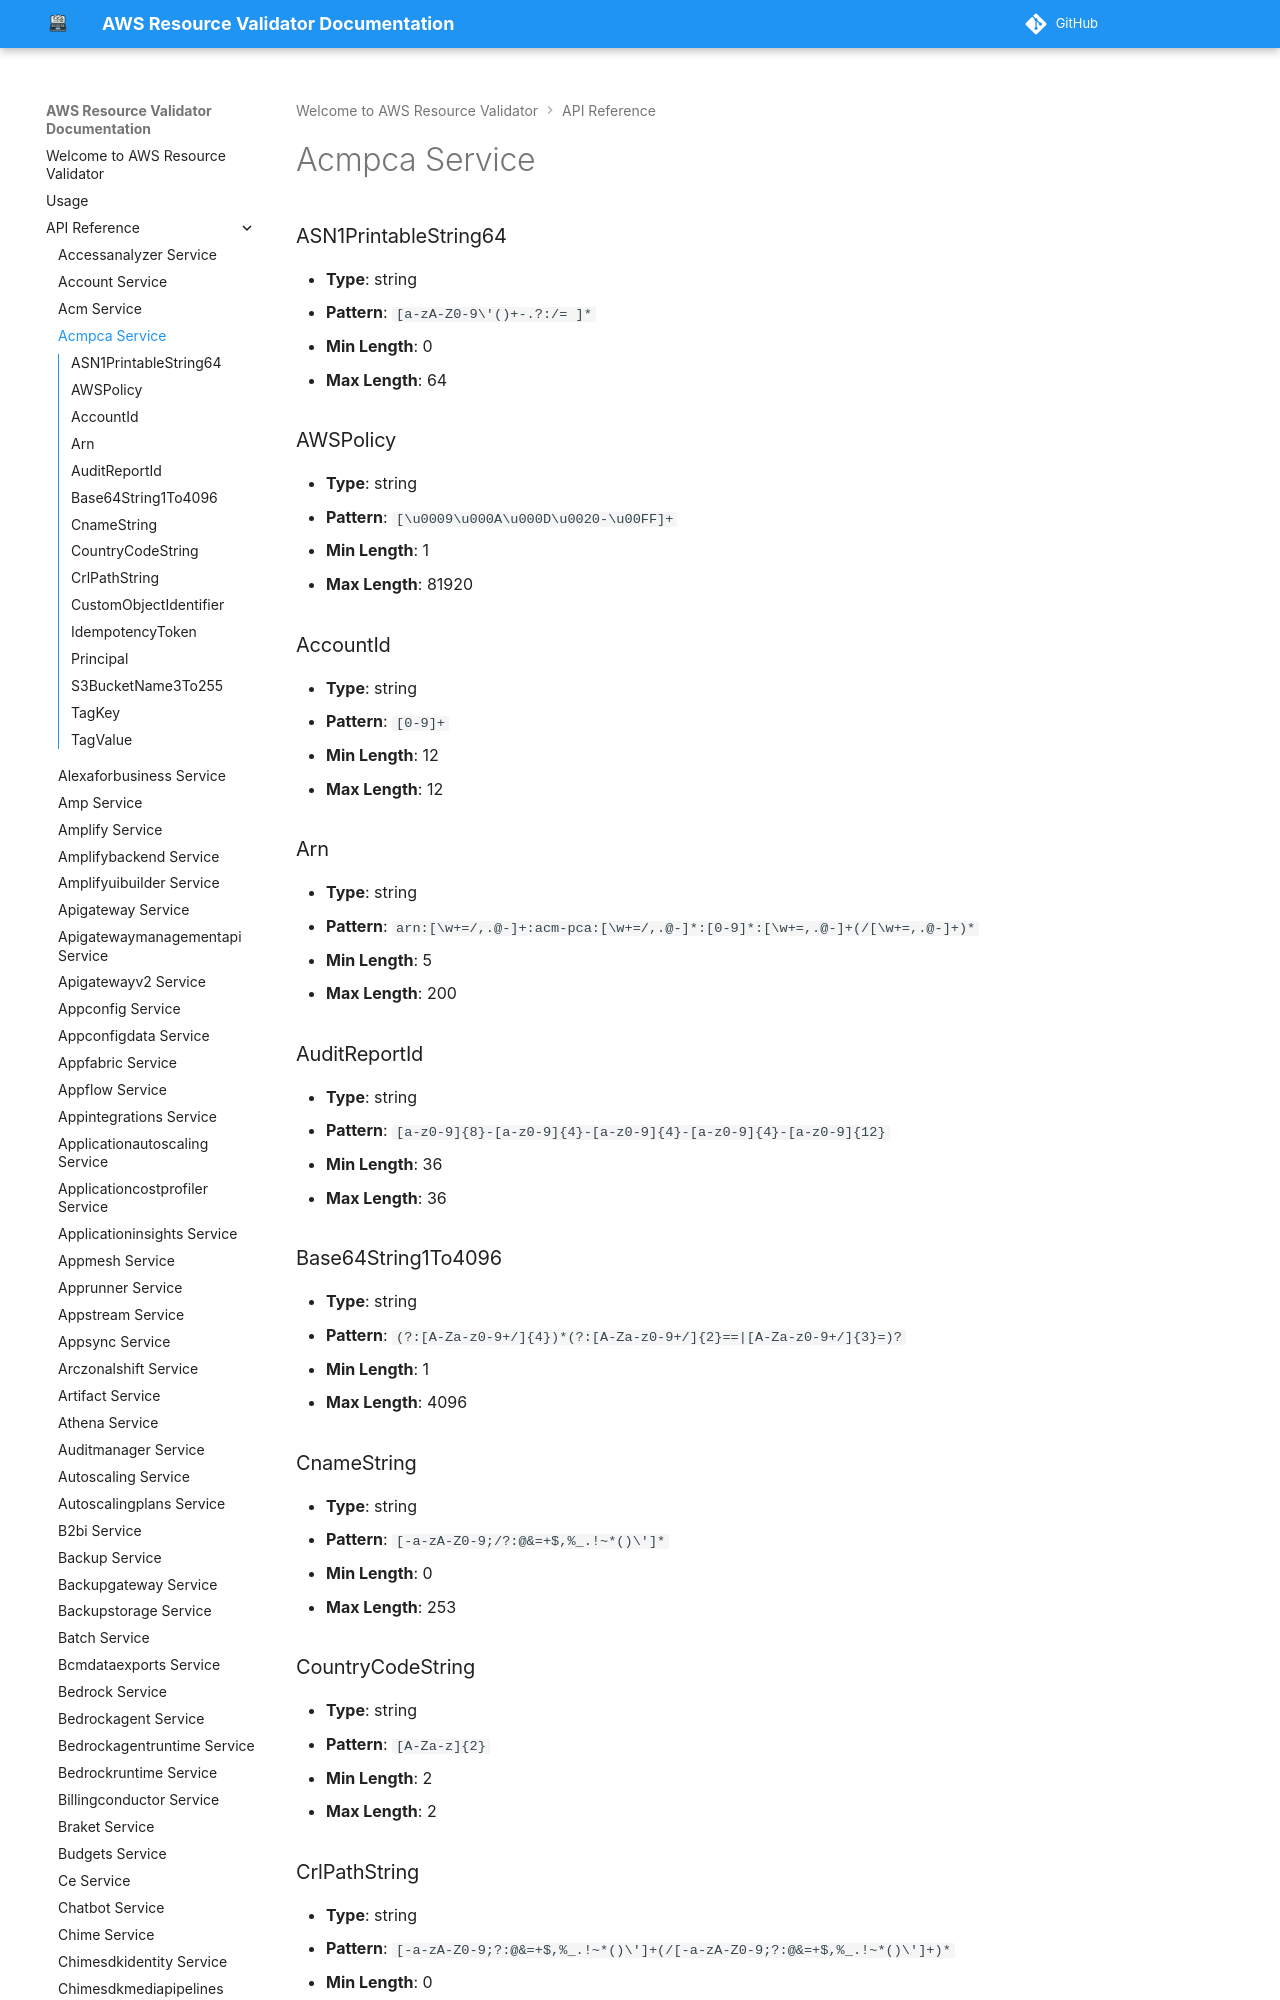

repository: CoreOxide/aws_resource_validator · page: api/acmpca/index.html · generator: mkdocs

# Acmpca Service

### ASN1PrintableString64
- **Type**: string
- **Pattern**: `[a-zA-Z0-9\'()+-.?:/= ]*`
- **Min Length**: 0
- **Max Length**: 64

### AWSPolicy
- **Type**: string
- **Pattern**: `[\u0009\u000A\u000D\u0020-\u00FF]+`
- **Min Length**: 1
- **Max Length**: 81920
